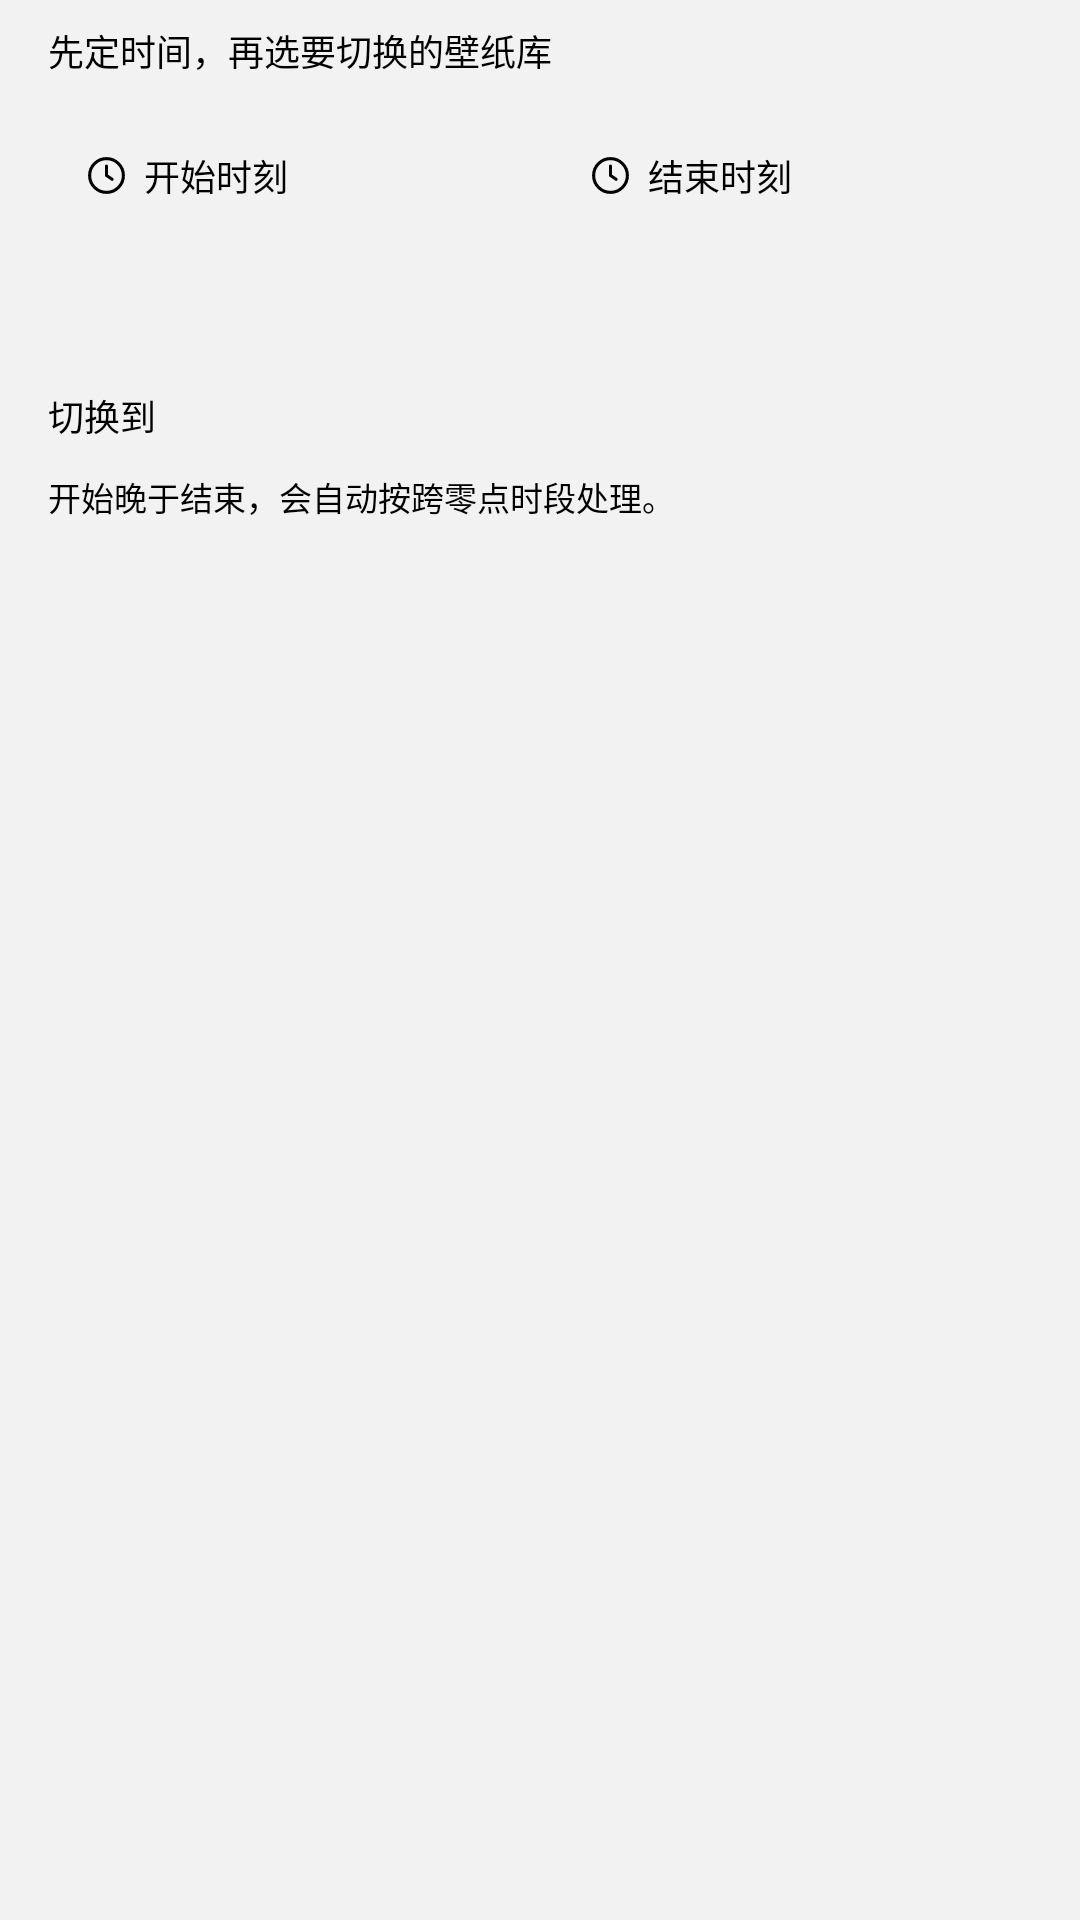

Produce the Android XML layout that renders to this screen, including the resource entries it uses.
<!-- AndroidManifest.xml: application theme AppTheme -->
<!-- res/layout/dialog_time_rule_fields.xml -->
<?xml version="1.0" encoding="utf-8"?>
<androidx.core.widget.NestedScrollView xmlns:android="http://schemas.android.com/apk/res/android"
    android:layout_width="match_parent"
    android:layout_height="wrap_content"
    android:scrollbars="none">

    <LinearLayout
        android:layout_width="match_parent"
        android:layout_height="wrap_content"
        android:orientation="vertical"
        android:paddingStart="16dp"
        android:paddingTop="8dp"
        android:paddingEnd="16dp"
        android:paddingBottom="8dp">

        <TextView
            android:layout_width="match_parent"
            android:layout_height="wrap_content"
            android:text="@string/time_lib_rule_kicker"
            android:textColor="@color/text_secondary"
            android:textSize="12sp" />

        <LinearLayout
            android:layout_width="match_parent"
            android:layout_height="wrap_content"
            android:layout_marginTop="12dp"
            android:orientation="horizontal">

            <LinearLayout
                android:id="@+id/field_rule_start"
                android:layout_width="0dp"
                android:layout_height="wrap_content"
                android:layout_marginEnd="4dp"
                android:layout_weight="1"
                android:background="@drawable/picker_row_bg"
                android:clickable="true"
                android:focusable="true"
                android:minHeight="68dp"
                android:orientation="vertical"
                android:padding="12dp">

                <LinearLayout
                    android:layout_width="wrap_content"
                    android:layout_height="wrap_content"
                    android:gravity="center_vertical"
                    android:orientation="horizontal">

                    <ImageView
                        android:layout_width="15dp"
                        android:layout_height="15dp"
                        android:contentDescription="@null"
                        android:src="@drawable/ic_schedule"
                        android:tint="@color/text_secondary" />

                    <TextView
                        android:layout_width="wrap_content"
                        android:layout_height="wrap_content"
                        android:layout_marginStart="5dp"
                        android:text="@string/time_lib_start"
                        android:textColor="@color/text_secondary"
                        android:textSize="12sp" />
                </LinearLayout>

                <TextView
                    android:id="@+id/tv_rule_start_time"
                    android:layout_width="match_parent"
                    android:layout_height="wrap_content"
                    android:layout_marginTop="7dp"
                    android:textColor="@color/text_primary"
                    android:textSize="22sp"
                    android:textStyle="bold" />
            </LinearLayout>

            <LinearLayout
                android:id="@+id/field_rule_end"
                android:layout_width="0dp"
                android:layout_height="wrap_content"
                android:layout_marginStart="4dp"
                android:layout_weight="1"
                android:background="@drawable/picker_row_bg"
                android:clickable="true"
                android:focusable="true"
                android:minHeight="68dp"
                android:orientation="vertical"
                android:padding="12dp">

                <LinearLayout
                    android:layout_width="wrap_content"
                    android:layout_height="wrap_content"
                    android:gravity="center_vertical"
                    android:orientation="horizontal">

                    <ImageView
                        android:layout_width="15dp"
                        android:layout_height="15dp"
                        android:contentDescription="@null"
                        android:src="@drawable/ic_schedule"
                        android:tint="@color/text_secondary" />

                    <TextView
                        android:layout_width="wrap_content"
                        android:layout_height="wrap_content"
                        android:layout_marginStart="5dp"
                        android:text="@string/time_lib_end"
                        android:textColor="@color/text_secondary"
                        android:textSize="12sp" />
                </LinearLayout>

                <TextView
                    android:id="@+id/tv_rule_end_time"
                    android:layout_width="match_parent"
                    android:layout_height="wrap_content"
                    android:layout_marginTop="7dp"
                    android:textColor="@color/text_primary"
                    android:textSize="22sp"
                    android:textStyle="bold" />
            </LinearLayout>
        </LinearLayout>

        <TextView
            android:layout_width="match_parent"
            android:layout_height="wrap_content"
            android:layout_marginTop="14dp"
            android:text="@string/time_lib_choose_lib"
            android:textColor="@color/text_secondary"
            android:textSize="12sp" />

        <LinearLayout
            android:id="@+id/box_rule_libs"
            android:layout_width="match_parent"
            android:layout_height="wrap_content"
            android:layout_marginTop="4dp"
            android:orientation="vertical" />

        <TextView
            android:layout_width="match_parent"
            android:layout_height="wrap_content"
            android:layout_marginTop="6dp"
            android:text="@string/time_lib_cross_midnight_hint"
            android:textColor="@color/text_secondary"
            android:textSize="11sp" />

        <TextView
            android:id="@+id/tv_rule_time_error"
            android:layout_width="match_parent"
            android:layout_height="wrap_content"
            android:layout_marginTop="8dp"
            android:textColor="@color/danger"
            android:textSize="12sp"
            android:visibility="gone" />
    </LinearLayout>
</androidx.core.widget.NestedScrollView>
<!-- resources referenced by this layout -->
<resources>
  <color name="danger">#D93025</color>
  <color name="text_primary">#000000</color>
  <color name="text_secondary">#000000</color>
  <string name="time_lib_choose_lib">切换到</string>
  <string name="time_lib_cross_midnight_hint">开始晚于结束，会自动按跨零点时段处理。</string>
  <string name="time_lib_end">结束时刻</string>
  <string name="time_lib_rule_kicker">先定时间，再选要切换的壁纸库</string>
  <string name="time_lib_start">开始时刻</string>
  <color name="page_bg">#F2F2F2</color>
  <color name="m3_primary">#4A4A4A</color>
  <color name="m3_on_surface">#000000</color>
  <color name="m3_on_primary">#FFFFFF</color>
  <color name="m3_primary_container">#E7E7E7</color>
  <color name="m3_on_primary_container">#000000</color>
  <color name="m3_inverse_primary">#D6D6D6</color>
  <color name="m3_secondary">#5C5C5C</color>
  <color name="m3_on_secondary">#FFFFFF</color>
  <color name="m3_secondary_container">#E7E7E7</color>
  <color name="m3_on_secondary_container">#000000</color>
  <color name="m3_tertiary">#6A6A6A</color>
  <color name="m3_on_tertiary">#FFFFFF</color>
  <color name="m3_tertiary_container">#EDEDED</color>
  <color name="m3_on_tertiary_container">#000000</color>
  <color name="m3_error">#BA1A1A</color>
  <color name="m3_on_error">#FFFFFF</color>
  <color name="m3_error_container">#FFDAD6</color>
  <color name="m3_on_error_container">#410002</color>
  <color name="m3_surface">#F2F2F2</color>
  <color name="m3_surface_variant">#E3E3E3</color>
  <color name="m3_on_surface_variant">#000000</color>
  <color name="m3_inverse_surface">#2E2E2E</color>
  <color name="m3_inverse_on_surface">#F2F2F2</color>
  <color name="m3_outline">#8A8A8A</color>
  <color name="m3_outline_variant">#DCDCDC</color>
  <color name="m3_surface_container_lowest">#FFFFFF</color>
  <color name="m3_surface_container_low">#FFFFFF</color>
  <color name="m3_surface_container">#FAFAFA</color>
  <color name="m3_surface_container_high">#FFFFFF</color>
  <color name="m3_surface_container_highest">#EDEDED</color>
  <color name="m3_surface_dim">#E6E6E6</color>
  <color name="m3_surface_bright">#FFFFFF</color>
  <style name="Shape.Ws.Small" parent="">
          <item name="cornerFamily">rounded</item>
          <item name="cornerSize">8dp</item>
      </style>
  <style name="Shape.Ws.Medium" parent="">
          <item name="cornerFamily">rounded</item>
          <item name="cornerSize">16dp</item>
      </style>
  <style name="Shape.Ws.Large" parent="">
          <item name="cornerFamily">rounded</item>
          <item name="cornerSize">24dp</item>
      </style>
  <style name="Widget.Ws.Card" parent="Widget.Material3.CardView.Filled">
          <item name="cardBackgroundColor">?attr/colorSurfaceContainerLow</item>
          <item name="shapeAppearance">?attr/shapeAppearanceCornerMedium</item>
      </style>
  <style name="ThemeOverlay.Ws.BottomSheet" parent="ThemeOverlay.Material3.BottomSheetDialog">
          <item name="bottomSheetStyle">@style/Widget.Ws.BottomSheet</item>
      </style>
  <style name="Widget.Ws.PopupMenu.Overflow" parent="Widget.Material3.PopupMenu.Overflow">
          <item name="android:popupBackground">@drawable/popup_menu_background</item>
          <item name="android:popupElevation">8dp</item>
      </style>
  <style name="Widget.Ws.PopupMenu.List" parent="Widget.Material3.PopupMenu.ListPopupWindow">
          <item name="android:popupBackground">@drawable/popup_menu_background</item>
          <item name="android:popupElevation">8dp</item>
      </style>
  <style name="Widget.Ws.DropDownList" parent="Widget.AppCompat.ListView.DropDown">
          <item name="android:scrollbars">none</item>
      </style>
  <style name="Widget.Ws.BottomSheet" parent="Widget.Material3.BottomSheet.Modal">
          <item name="backgroundTint">?attr/colorSurfaceContainerLow</item>
      </style>
</resources>
